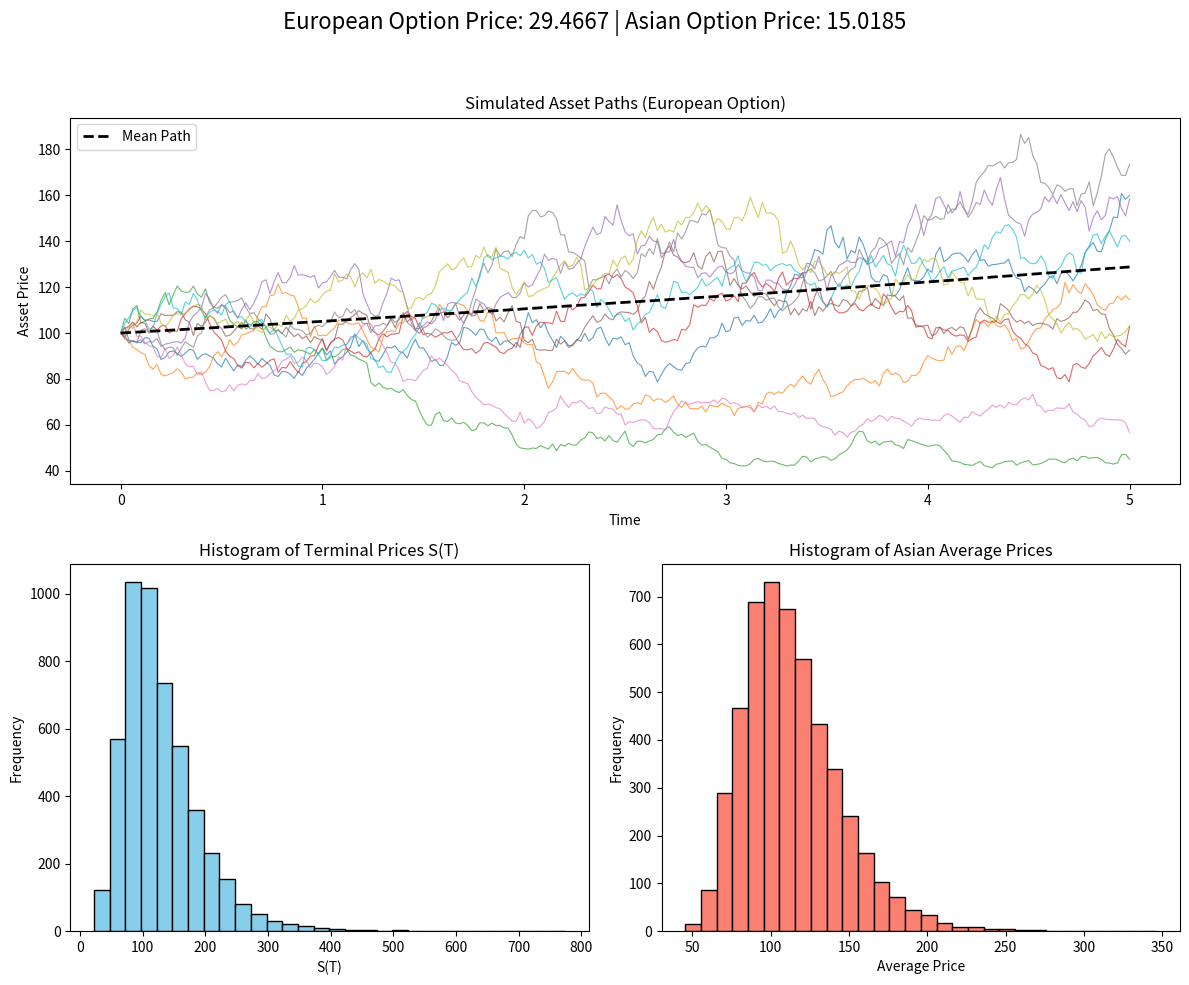

Write Python code to recreate this figure.
import numpy as np
import enum
import matplotlib.pyplot as plt


class OptionType(enum.Enum):
    call = 1.0
    put = -1.0


def payoffvaluation(S, T, r, payoffcall, payoffput, cp):
    if cp == OptionType.call:
        return np.exp(-r * T) * np.mean(payoffcall(S))
    elif cp == OptionType.put:
        return np.exp(-r * T) * np.mean(payoffput(S))
    else:
        raise ValueError("Invalid OptionType provided")


def GeneratePathsGBMEuler(NoOfPaths, NoOfSteps, T, r, sigma, S_0):
    Z = np.random.normal(0.0, 1.0, [NoOfPaths, NoOfSteps])
    W = np.zeros([NoOfPaths, NoOfSteps + 1])

    # Euler Approximation
    S1 = np.zeros([NoOfPaths, NoOfSteps + 1])
    S1[:, 0] = S_0

    time = np.zeros([NoOfSteps + 1])

    dt = T / float(NoOfSteps)
    for i in range(0, NoOfSteps):
        # making sure that samples from normal have mean 0 and variance 1
        if NoOfPaths > 1:
            Z[:, i] = (Z[:, i] - np.mean(Z[:, i])) / np.std(Z[:, i])
        W[:, i + 1] = W[:, i] + np.power(dt, 0.5) * Z[:, i]

        S1[:, i + 1] = S1[:, i] + r * S1[:, i] * dt + sigma * S1[:, i] * (W[:, i + 1] - W[:, i])
        time[i + 1] = time[i] + dt

    # Retun S1 and S2
    paths = {"time": time, "S": S1}
    return paths


def mainCalculation():
    NoOfPaths = 5000
    NoOfSteps = 250
    cp = OptionType.call
    S0 = 100.0
    r = 0.05
    T = 5
    sigma = 0.2

    paths = GeneratePathsGBMEuler(NoOfPaths, NoOfSteps, T, r, sigma, S0)
    S_paths = paths["S"]
    time = paths["time"]
    S_T = S_paths[:, -1]
    K = 100
    payoffcall = lambda S: np.maximum(S - K, 0.0)
    payoffput = lambda S: np.maximum(K - S, 0.0)
    vt0 = payoffvaluation(S_T, T, r, payoffcall, payoffput, cp)
    print("Value of the contract at t0 ={0}".format(vt0))
    A_t = np.mean(S_paths, axis=1)
    value_asian = payoffvaluation(A_t, T, r, payoffcall, payoffput, cp)
    print("Value of the Asian option at t0 ={0}".format(value_asian))
    print('variance of S(T) = {0}'.format(np.var(S_T)))
    print('variance of A(T) = {0}'.format(np.var(A_t)))
    # ---------------- Plotting ----------------

    # Create a figure with a gridspec layout
    fig = plt.figure(figsize=(12, 10))
    gs = fig.add_gridspec(2, 2)

    # Plot 1 (Top row, full width): Sample asset paths
    ax1 = fig.add_subplot(gs[0, :])
    # Plot a few sample paths (e.g., first 10)
    for i in range(min(10, NoOfPaths)):
        ax1.plot(time, S_paths[i, :], lw=0.8, alpha=0.7)
    # Also plot the mean asset path (average over all simulations at each time)
    ax1.plot(time, np.mean(S_paths, axis=0), 'k--', lw=2, label='Mean Path')
    ax1.set_title("Simulated Asset Paths (European Option)")
    ax1.set_xlabel("Time")
    ax1.set_ylabel("Asset Price")
    ax1.legend()

    # Plot 2 (Bottom left): Histogram of terminal prices S(T)
    ax2 = fig.add_subplot(gs[1, 0])
    ax2.hist(S_T, bins=30, color='skyblue', edgecolor='black')
    ax2.set_title("Histogram of Terminal Prices S(T)")
    ax2.set_xlabel("S(T)")
    ax2.set_ylabel("Frequency")

    # Plot 3 (Bottom right): Histogram of Asian average prices
    ax3 = fig.add_subplot(gs[1, 1])
    ax3.hist(A_t, bins=30, color='salmon', edgecolor='black')
    ax3.set_title("Histogram of Asian Average Prices")
    ax3.set_xlabel("Average Price")
    ax3.set_ylabel("Frequency")

    # Add an overall title with the option prices
    fig.suptitle(f"European Option Price: {vt0:.4f} | Asian Option Price: {value_asian:.4f}", fontsize=16)
    plt.tight_layout(rect=[0, 0, 1, 0.95])
    plt.show()


if __name__ == "__main__":
    mainCalculation()

